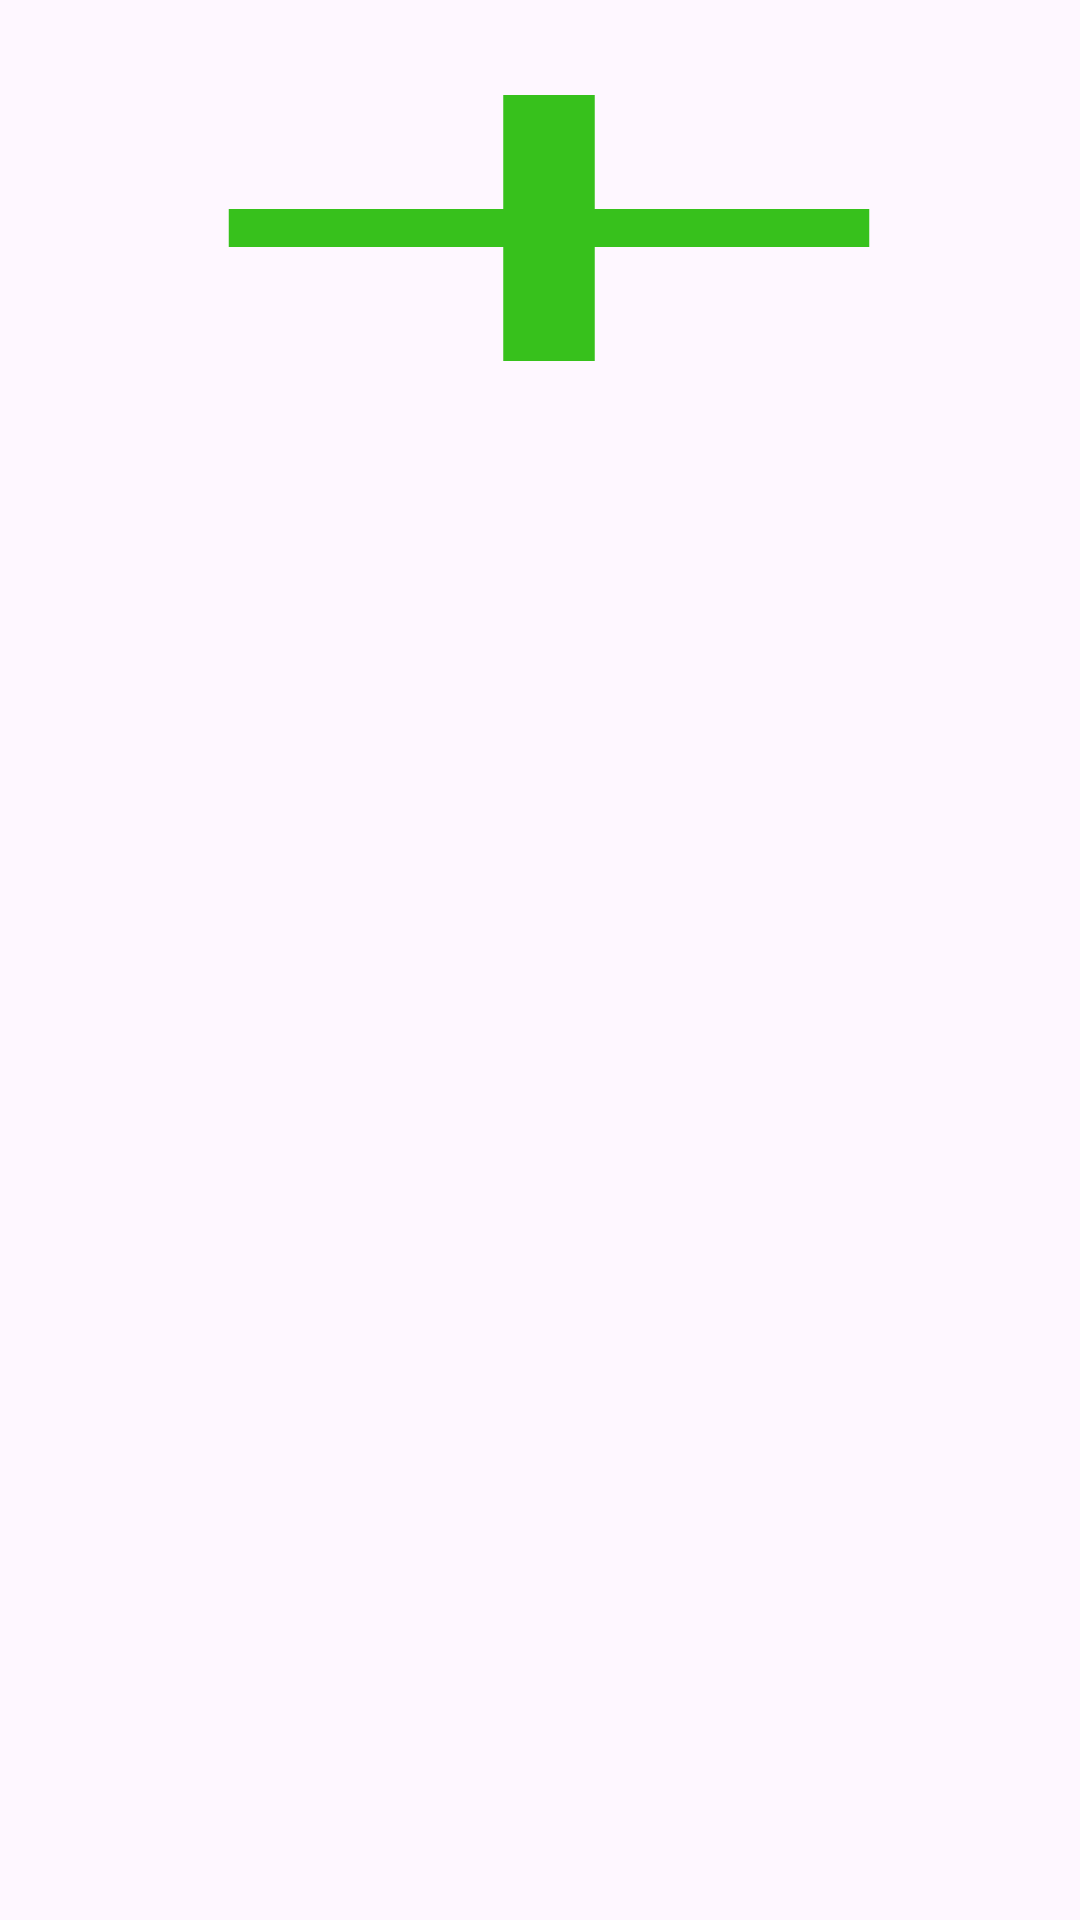

Produce the Android XML layout that renders to this screen, including the resource entries it uses.
<!-- AndroidManifest.xml: application theme Theme.SQLLitecrud -->
<!-- res/layout/activity_main.xml -->
<?xml version="1.0" encoding="utf-8"?>
<androidx.constraintlayout.widget.ConstraintLayout xmlns:android="http://schemas.android.com/apk/res/android"
    xmlns:app="http://schemas.android.com/apk/res-auto"
    xmlns:tools="http://schemas.android.com/tools"
    android:layout_width="match_parent"
    android:layout_height="match_parent"
    tools:context=".MainActivity">

    <LinearLayout
        android:layout_width="382dp"
        android:layout_height="642dp"
        android:orientation="vertical"
        tools:layout_editor_absoluteX="29dp"
        tools:layout_editor_absoluteY="89dp">

        <Button
            android:id="@+id/btn_insertar"
            android:layout_width="366dp"
            android:layout_height="152dp"
            android:background="@drawable/baseline_add_24"
            android:gravity="center" />

        <ListView
            android:id="@+id/lista"
            android:layout_width="366dp"
            android:layout_height="match_parent" />
    </LinearLayout>

</androidx.constraintlayout.widget.ConstraintLayout>
<!-- resources referenced by this layout -->
<resources>
  <!-- drawable baseline_add_24 (drawable) -->
  <vector android:height="24dp" android:tint="#37C11C"
      android:viewportHeight="24" android:viewportWidth="24"
      android:width="24dp" xmlns:android="http://schemas.android.com/apk/res/android">
      <path android:fillColor="@android:color/white" android:pathData="M19,13h-6v6h-2v-6H5v-2h6V5h2v6h6v2z"/>
  </vector>
  <style name="Theme.SQLLitecrud" parent="Base.Theme.SQLLitecrud" />
  <style name="Base.Theme.SQLLitecrud" parent="Theme.Material3.DayNight.NoActionBar">
          
          
      </style>
</resources>
